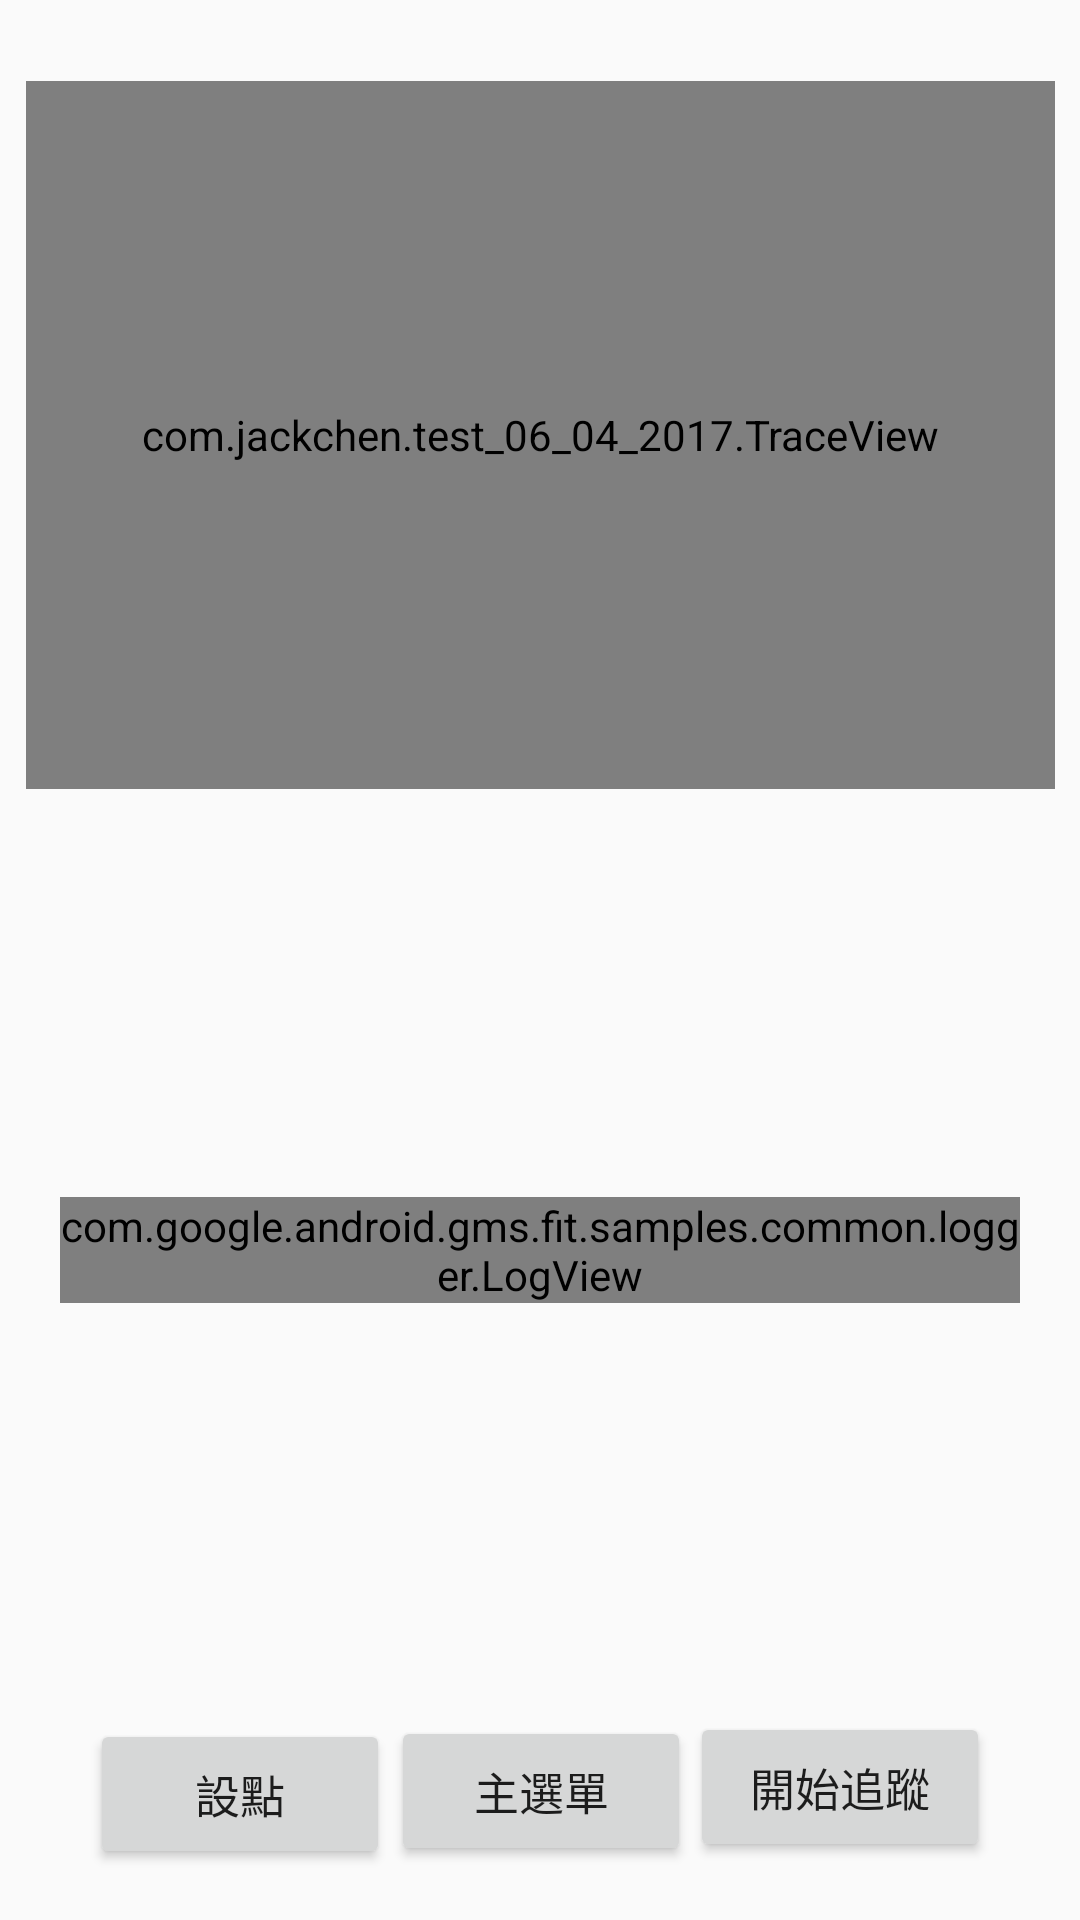

The Android layout XML behind this screen, and the referenced resources:
<!-- AndroidManifest.xml: application theme AppTheme -->
<!-- res/layout/activity_create_map.xml -->
<?xml version="1.0" encoding="utf-8"?>

<android.support.constraint.ConstraintLayout xmlns:android="http://schemas.android.com/apk/res/android"
    xmlns:app="http://schemas.android.com/apk/res-auto"
    xmlns:tools="http://schemas.android.com/tools"
    android:id="@+id/create_map_activity_view"
    android:layout_width="match_parent"
    android:layout_height="match_parent"
    tools:context="com.jackchen.test_06_04_2017.CreateMapActivity">

    <Button
        android:id="@+id/button3"
        android:layout_width="100dp"
        android:layout_height="50dp"
        android:text="@string/trace"
        android:textSize="15dp"
        tools:layout_constraintBottom_creator="1"
        tools:layout_constraintRight_creator="1"
        tools:layout_constraintTop_creator="1"
        android:layout_marginRight="30dp"
        app:layout_constraintRight_toRightOf="parent"
        app:layout_constraintBottom_toBottomOf="parent"
        android:layout_marginBottom="8dp"
        app:layout_constraintTop_toTopOf="parent"
        android:layout_marginTop="8dp"
        app:layout_constraintVertical_bias="0.98"
        android:layout_marginLeft="8dp"
        app:layout_constraintLeft_toLeftOf="parent"
        app:layout_constraintHorizontal_bias="1.0" />

    <Button
        android:id="@+id/button5"
        android:layout_width="100dp"
        android:layout_height="50dp"
        android:text="@string/dataPoint"
        android:textSize="15dp"
        tools:layout_constraintBottom_creator="1"
        tools:layout_constraintLeft_creator="1"
        tools:layout_constraintTop_creator="1"
        android:layout_marginLeft="30dp"
        app:layout_constraintLeft_toLeftOf="parent"
        app:layout_constraintBottom_toBottomOf="parent"
        android:layout_marginBottom="17dp"
        app:layout_constraintTop_toTopOf="parent"
        android:layout_marginTop="8dp"
        android:layout_marginRight="8dp"
        app:layout_constraintRight_toRightOf="parent"
        app:layout_constraintHorizontal_bias="0.0"
        app:layout_constraintVertical_bias="1.0" />

    <Button
        android:id="@+id/button7"
        android:layout_width="100dp"
        android:layout_height="50dp"
        android:text="主選單"
        android:textSize="15dp"
        tools:layout_constraintBottom_creator="1"
        tools:layout_constraintRight_creator="1"
        tools:layout_constraintLeft_creator="1"
        tools:layout_constraintTop_creator="1"
        app:layout_constraintBottom_toBottomOf="parent"
        android:layout_marginBottom="18dp"
        app:layout_constraintTop_toTopOf="parent"
        android:layout_marginTop="8dp"
        android:layout_marginRight="8dp"
        app:layout_constraintRight_toRightOf="parent"
        app:layout_constraintVertical_bias="1.0"
        android:layout_marginLeft="8dp"
        app:layout_constraintLeft_toLeftOf="parent"
        app:layout_constraintHorizontal_bias="0.501" />

    <ScrollView
        android:id="@+id/scrollView3"
        android:layout_width="0dp"
        android:layout_height="153dp"
        android:layout_marginBottom="88dp"
        android:layout_marginEnd="20dp"
        android:layout_marginStart="20dp"
        android:layout_marginTop="8dp"
        android:visibility="visible"
        app:layout_constraintBottom_toBottomOf="parent"
        app:layout_constraintLeft_toLeftOf="parent"
        app:layout_constraintRight_toRightOf="parent"
        app:layout_constraintTop_toTopOf="parent"
        app:layout_constraintVertical_bias="1.0"
        tools:layout_constraintBottom_creator="1"
        tools:layout_constraintLeft_creator="1"
        tools:layout_constraintRight_creator="1">

        <LinearLayout
            android:layout_width="match_parent"
            android:layout_height="wrap_content"
            android:orientation="vertical">

            <com.google.android.gms.fit.samples.common.logger.LogView
                android:id="@+id/sample_logview"
                android:layout_width="wrap_content"
                android:layout_height="wrap_content"
                android:scrollbars="vertical" />
        </LinearLayout>

    </ScrollView>

    <FrameLayout
        android:id="@+id/frameLayout"
        android:layout_width="343dp"
        android:layout_height="236dp"
        android:layout_marginBottom="8dp"
        android:layout_marginEnd="33dp"
        android:layout_marginLeft="8dp"
        android:layout_marginRight="8dp"
        android:layout_marginStart="33dp"
        android:layout_marginTop="8dp"
        app:layout_constraintBottom_toBottomOf="parent"
        app:layout_constraintHorizontal_bias="0.523"
        app:layout_constraintLeft_toLeftOf="parent"
        app:layout_constraintRight_toRightOf="parent"
        app:layout_constraintTop_toTopOf="parent"
        app:layout_constraintVertical_bias="0.049"
        tools:layout_constraintBottom_creator="1"
        tools:layout_constraintLeft_creator="1"
        tools:layout_constraintRight_creator="1"
        tools:layout_constraintTop_creator="1">

        <com.jackchen.test_06_04_2017.TraceView
            android:id="@+id/traceView"
            android:layout_width="match_parent"
            android:layout_height="match_parent" />
    </FrameLayout>

</android.support.constraint.ConstraintLayout>
<!-- resources referenced by this layout -->
<resources>
  <string name="dataPoint">設點</string>
  <string name="trace">開始追蹤 </string>
  <style name="AppTheme" parent="Theme.AppCompat.Light">
          
      </style>
</resources>
